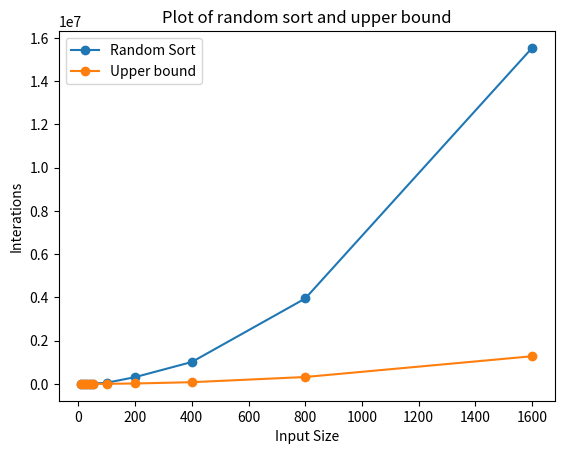

Write Python code to recreate this figure.
import pandas as pd
import matplotlib.pyplot as plt

sizes = [10, 20, 30, 40, 50, 100, 200, 400, 800, 1600]
values = [177.0, 1931.5, 2550.0, 9617.5, 11998.0, 53287.5, 314298.0, 1014111.5, 3951446.0, 15541535.0]
values2 = [279.0, 1222.5, 3064.5, 4674.0, 6644.5, 41799.5, 181293.0, 800356.5, 2527792.5, 9655031.5]
comparison = [50.0, 200.0, 450.0, 800.0, 1250.0, 5000.0, 20000.0, 80000.0, 320000.0, 1280000.0]
comparison2=[25.0, 100.0, 225.0, 400.0, 625.0, 2500.0, 10000.0, 40000.0, 160000.0, 640000.0]
# Creating a dictionary from the arrays
data = {'Sizes': sizes, 'Random sort': values, 'Upper Bound': comparison}

# Creating a DataFrame from the dictionary
df = pd.DataFrame(data)

# Printing the DataFrame
print(df)
# Plotting the values, values2, and comparison arrays
plt.plot(sizes, values, label='Random Sort', marker='o')
plt.plot(sizes, comparison, label='Upper bound', marker='o')
#plt.plot(sizes, comparison, label='Upper Bound', marker='o')

# Adding title and labels
plt.title('Plot of random sort and upper bound')
plt.xlabel('Input Size')
plt.ylabel('Interations')
plt.legend()

# Display the plot
plt.show()